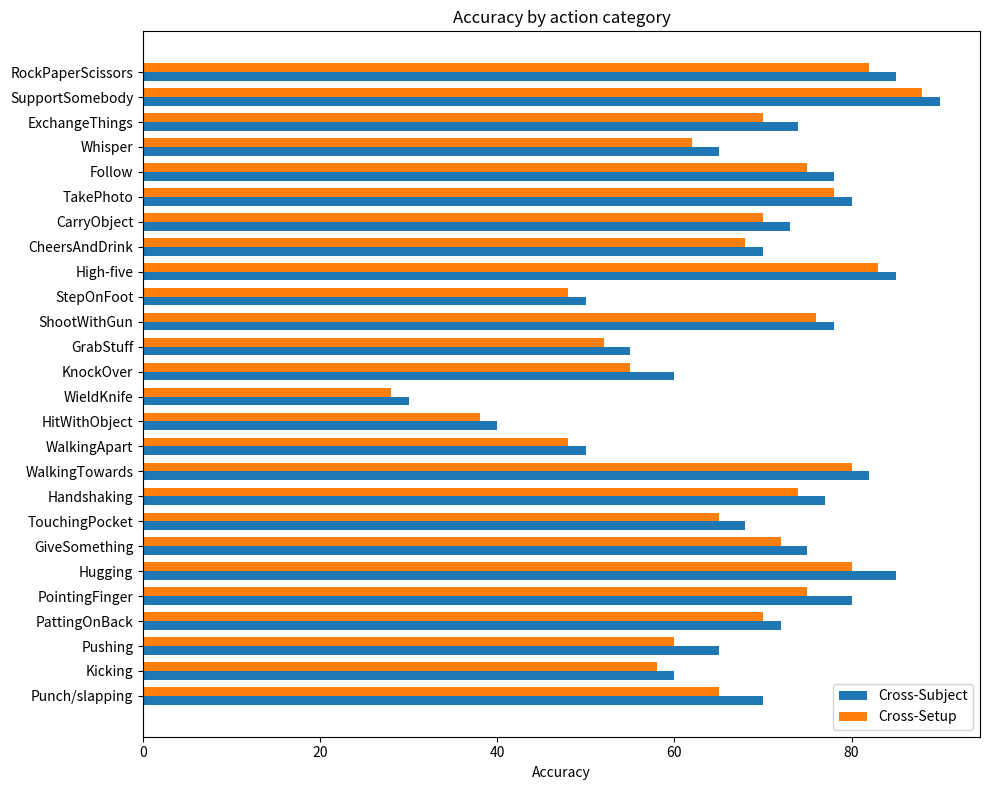

Write Python code to recreate this figure. (Note: this script raises an exception after producing the figure.)
import matplotlib.pyplot as plt
import numpy as np

#基于模型训练结果，绘制数据集的各类表标签的性能,柱状图显示

# 类别标签
labels = ['Punch/slapping', 'Kicking', 'Pushing', 'PattingOnBack', 'PointingFinger', 'Hugging', 'GiveSomething', 
          'TouchingPocket', 'Handshaking', 'WalkingTowards', 'WalkingApart', 'HitWithObject', 'WieldKnife', 
          'KnockOver', 'GrabStuff', 'ShootWithGun', 'StepOnFoot', 'High-five', 'CheersAndDrink', 
          'CarryObject', 'TakePhoto', 'Follow', 'Whisper', 'ExchangeThings', 'SupportSomebody', 'RockPaperScissors']

# Cross-Subject 和 Cross-Setup 的准确率数据
cross_subject = [70, 60, 65, 72, 80, 85, 75, 68, 77, 82, 50, 40, 30, 60, 55, 78, 50, 85, 70, 73, 80, 78, 65, 74, 90, 85]
cross_setup = [65, 58, 60, 70, 75, 80, 72, 65, 74, 80, 48, 38, 28, 55, 52, 76, 48, 83, 68, 70, 78, 75, 62, 70, 88, 82]

# 定义柱状图的位置
x = np.arange(len(labels))
width = 0.35  # 每个柱子的宽度

# 创建子图
fig, ax = plt.subplots(figsize=(10, 8))

# 画柱状图
rects1 = ax.barh(x - width/2, cross_subject, width, label='Cross-Subject')
rects2 = ax.barh(x + width/2, cross_setup, width, label='Cross-Setup')

# 添加标签、标题和自定义x轴刻度
ax.set_xlabel('Accuracy')
ax.set_title('Accuracy by action category')
ax.set_yticks(x)
ax.set_yticklabels(labels)
ax.legend()

# 调整布局
fig.tight_layout()

plt.savefig(r'/demo/ARN-LSTM/plot_figures_results/performence_per_class.png',dpi=300,bbox_inches='tight')
# 显示图像
plt.show()
